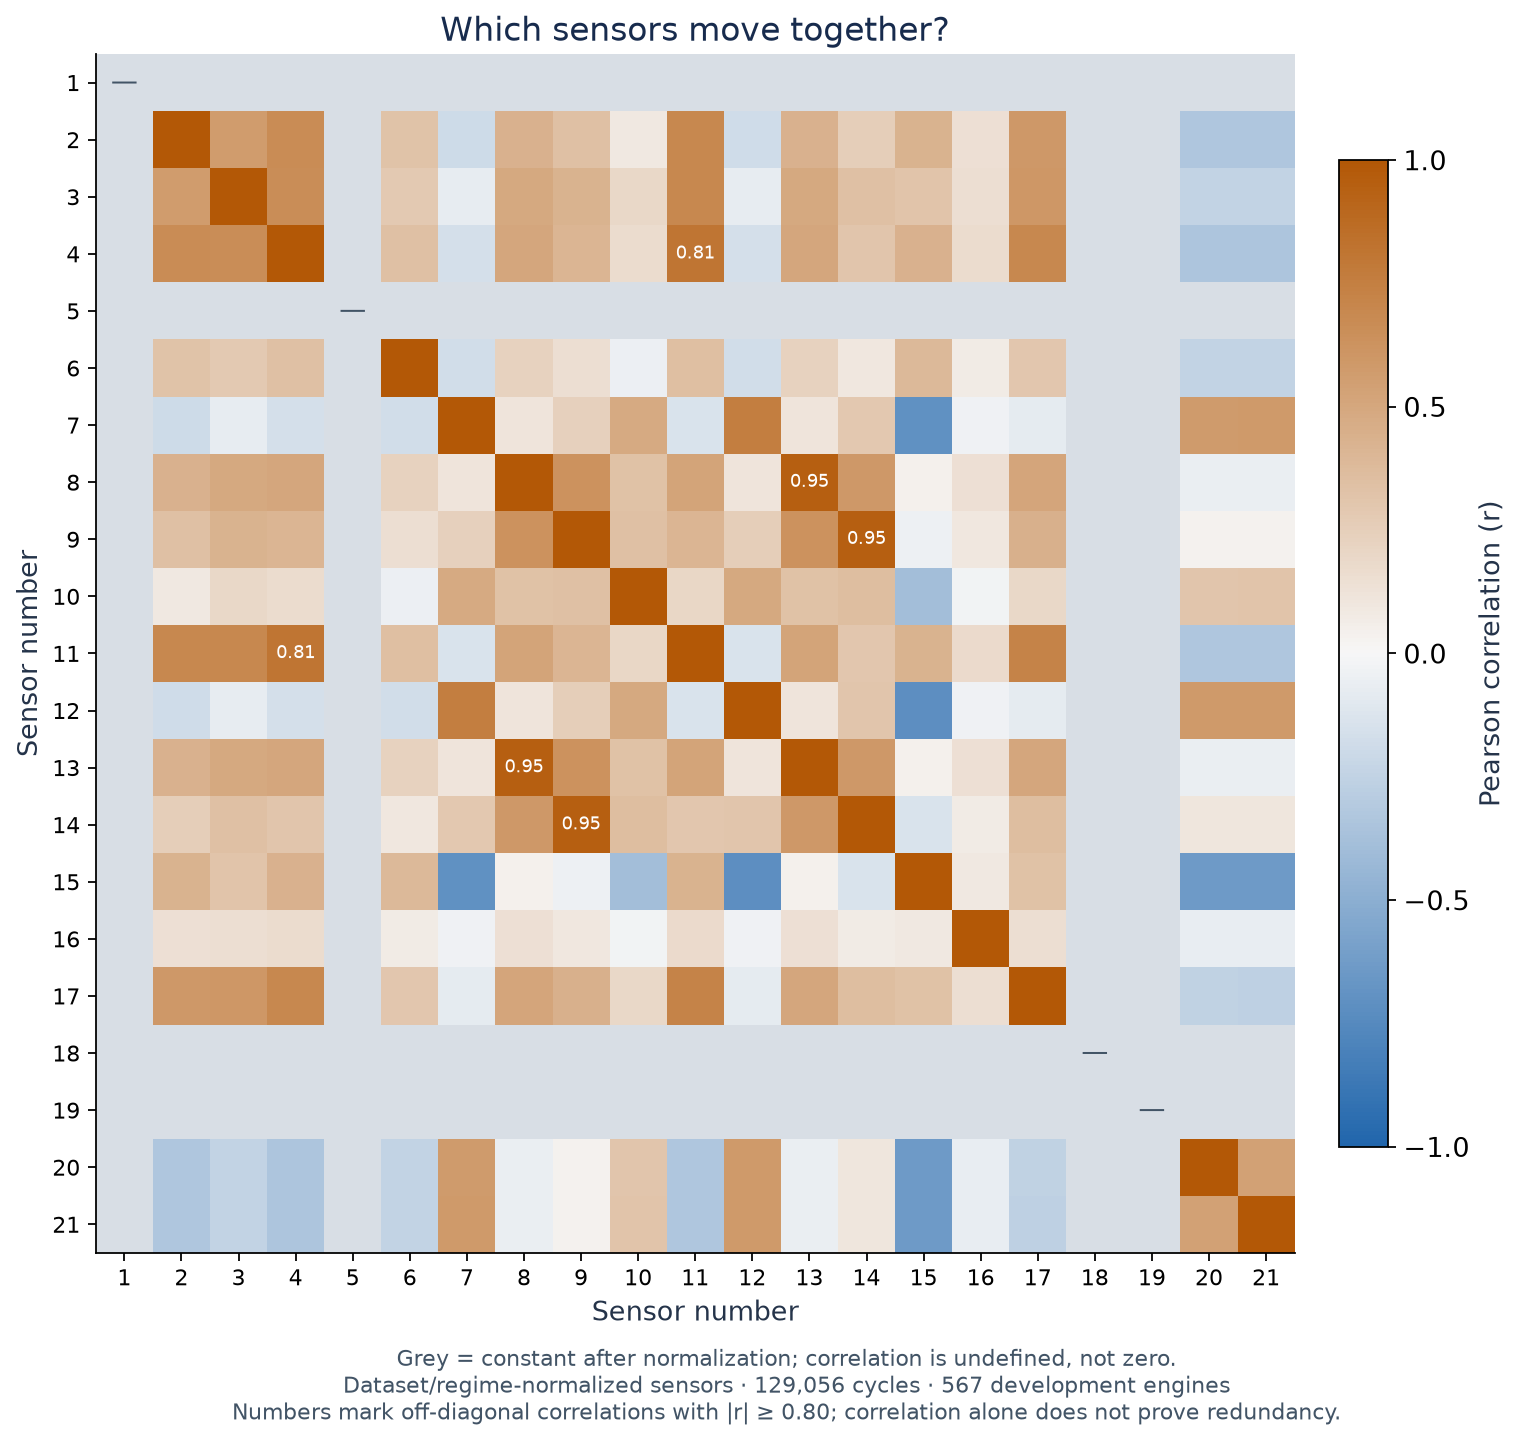

The file beside this chart, header and first rows:
sensor, sensor_1, sensor_2, sensor_3, sensor_4, sensor_5, sensor_6, sensor_7, sensor_8, sensor_9, sensor_10, sensor_11, sensor_12, sensor_13, sensor_14, sensor_15, sensor_16, sensor_17, sensor_18, sensor_19, sensor_20, sensor_21
sensor_1, , , , , , , , , , , , , , , , , , , , , 
sensor_2, , 1.0, 0.5676, 0.6665, , 0.3236, -0.188, 0.4363, 0.3423, 0.09023, 0.6914, -0.1871, 0.4363, 0.2513, 0.4251, 0.1455, 0.5889, , , -0.3336, -0.3349
sensor_3, , 0.5676, 1.0, 0.6634, , 0.2875, -0.07383, 0.4873, 0.4227, 0.1887, 0.6939, -0.0753, 0.487, 0.3417, 0.3159, 0.1486, 0.5998, , , -0.2481, -0.2469
sensor_4, , 0.6665, 0.6634, 1.0, , 0.3424, -0.1616, 0.5046, 0.408, 0.1672, 0.8124, -0.1622, 0.505, 0.3071, 0.4357, 0.1705, 0.6911, , , -0.3433, -0.3399
sensor_5, , , , , , , , , , , , , , , , , , , , , 
sensor_6, , 0.3236, 0.2875, 0.3424, , 1.0, -0.1789, 0.2324, 0.1553, -0.05342, 0.344, -0.1792, 0.2334, 0.1008, 0.3828, 0.07047, 0.3018, , , -0.2464, -0.2478
sensor_7, , -0.188, -0.07383, -0.1616, , -0.1789, 1.0, 0.1113, 0.2412, 0.4792, -0.1384, 0.757, 0.1113, 0.2962, -0.6999, -0.03301, -0.08072, , , 0.5765, 0.5782
sensor_8, , 0.4363, 0.4873, 0.5046, , 0.2324, 0.1113, 1.0, 0.6256, 0.3304, 0.5221, 0.1165, 0.9458, 0.588, 0.04683, 0.1461, 0.508, , , -0.06108, -0.0611
sensor_9, , 0.3423, 0.4227, 0.408, , 0.1553, 0.2412, 0.6256, 1.0, 0.3437, 0.4101, 0.2546, 0.6265, 0.9494, -0.04654, 0.09687, 0.4385, , , 0.03606, 0.0359
sensor_10, , 0.09023, 0.1887, 0.1672, , -0.05342, 0.4792, 0.3304, 0.3437, 1.0, 0.1955, 0.4901, 0.3304, 0.352, -0.3904, -0.02442, 0.1935, , , 0.3123, 0.3173
sensor_11, , 0.6914, 0.6939, 0.8124, , 0.344, -0.1384, 0.5221, 0.4101, 0.1955, 1.0, -0.1403, 0.5223, 0.3044, 0.4275, 0.1777, 0.7233, , , -0.3319, -0.3292
sensor_12, , -0.1871, -0.0753, -0.1622, , -0.1792, 0.757, 0.1165, 0.2546, 0.4901, -0.1403, 1.0, 0.1159, 0.3098, -0.7147, -0.03441, -0.0799, , , 0.5842, 0.5846
sensor_13, , 0.4363, 0.487, 0.505, , 0.2334, 0.1113, 0.9458, 0.6265, 0.3304, 0.5223, 0.1159, 1.0, 0.5887, 0.04681, 0.1459, 0.5077, , , -0.06128, -0.06167
sensor_14, , 0.2513, 0.3417, 0.3071, , 0.1008, 0.2962, 0.588, 0.9494, 0.352, 0.3044, 0.3098, 0.5887, 1.0, -0.1357, 0.07362, 0.3538, , , 0.1035, 0.1055
sensor_15, , 0.4251, 0.3159, 0.4357, , 0.3828, -0.6999, 0.04683, -0.04654, -0.3904, 0.4275, -0.7147, 0.04681, -0.1357, 1.0, 0.08952, 0.332, , , -0.6347, -0.6374
sensor_16, , 0.1455, 0.1486, 0.1705, , 0.07047, -0.03301, 0.1461, 0.09687, -0.02442, 0.1777, -0.03441, 0.1459, 0.07362, 0.08952, 1.0, 0.1554, , , -0.06974, -0.06813
sensor_17, , 0.5889, 0.5998, 0.6911, , 0.3018, -0.08072, 0.508, 0.4385, 0.1935, 0.7233, -0.0799, 0.5077, 0.3538, 0.332, 0.1554, 1.0, , , -0.2564, -0.2594
sensor_18, , , , , , , , , , , , , , , , , , , , , 
sensor_19, , , , , , , , , , , , , , , , , , , , , 
sensor_20, , -0.3336, -0.2481, -0.3433, , -0.2464, 0.5765, -0.06108, 0.03606, 0.3123, -0.3319, 0.5842, -0.06128, 0.1035, -0.6347, -0.06974, -0.2564, , , 1.0, 0.5338
sensor_21, , -0.3349, -0.2469, -0.3399, , -0.2478, 0.5782, -0.0611, 0.0359, 0.3173, -0.3292, 0.5846, -0.06167, 0.1055, -0.6374, -0.06813, -0.2594, , , 0.5338, 1.0
